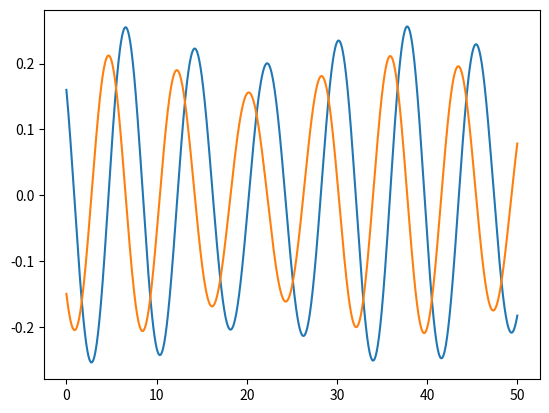

Reproduce this figure in Python.
import numpy as np
from scipy.integrate import odeint
import matplotlib.pyplot as plt


def ode_derivs(phi: np.ndarray, t: float, g: float, length: float) -> np.ndarray:
    """
    d2/dt2 L theta (t) + (d2/dt2 X(t)) * cos(theta(t)) + (d2/dt2 * Y(t) + g) * sin(theta(t)) = 0

    solves ode for 2D-pendulum in x-z plane with moving support
    phi1 = theta
    phi2 = d theta/dt
    phi = [phi1, phi2]

    """
    # load results of prev iteration
    phi1, phi2 = phi[0], phi[1]

    # moving support accelerations
    x_acc = 1.0 * np.cos(1 * t) * 0.15
    y_acc = 1.0 * np.cos(0.1 * t) * 0
    forcing = 0

    # give derivatives for equation in x-z plane
    theta_dot = phi2
    theta_dot_dot = (- x_acc * np.cos(phi1) - (g + y_acc) * np.sin(phi1)) / length + forcing

    # give single derivatives vector as output
    derivatives = np.array([theta_dot, theta_dot_dot])

    return derivatives


class Pendulum:
    def __init__(self, length: float, g: float, dt: float, dur: float, init: np.ndarray):
        """
        Class that serves as wrapper for solving the non-linear equation of motion of a pendulum with moving base in 2D.

        Eq. of motion:

        L * theta'' + X'' * cos(theta) + (Y''+g) * sin(theta) = 0

        eom: theta
                   ^ y
                   |
                   0----> x
                 _______
                   | \
                   |  \
                   |   \
                L  | theta
                   |
                   |
                 [ M ]


        """
        self.length = length
        self.dt = dt
        self.dur = dur
        self.init = init
        self.g = g
        self.t = np.arange(0, self.dur, dt)
        self.sol = None

    @property
    def eigen_period(self) -> float:
        return 2 * np.pi * np.sqrt(self.g / self.length)  # s

    @property
    def eigen_frequency(self) -> float:
        return np.sqrt(self.length / self.g)  # rad/s

    def solve(self):
        """
        method that solves the differential equations
        Returns
        -------
        sol_x: odeint solution for motion in x-z plane

        """
        self.sol = odeint(
            ode_derivs,
            self.init,
            self.t,
            args=(self.g, self.length),
            full_output=False
        )

        return self.sol


if __name__ == "__main__":
    # input parameters
    L = 15  # m
    dt = 0.01  # s
    dur = 50  # s
    init = np.array([0.16, -0.15])  # init
    gravity = 9.81
    pendulum = Pendulum(length=L, g=gravity, dt=dt, dur=dur, init=init)
    print(pendulum.eigen_period)
    sol = pendulum.solve()
    print(sol)
    plt.plot(pendulum.t, pendulum.sol[:, 0])
    plt.plot(pendulum.t, pendulum.sol[:, 1])



